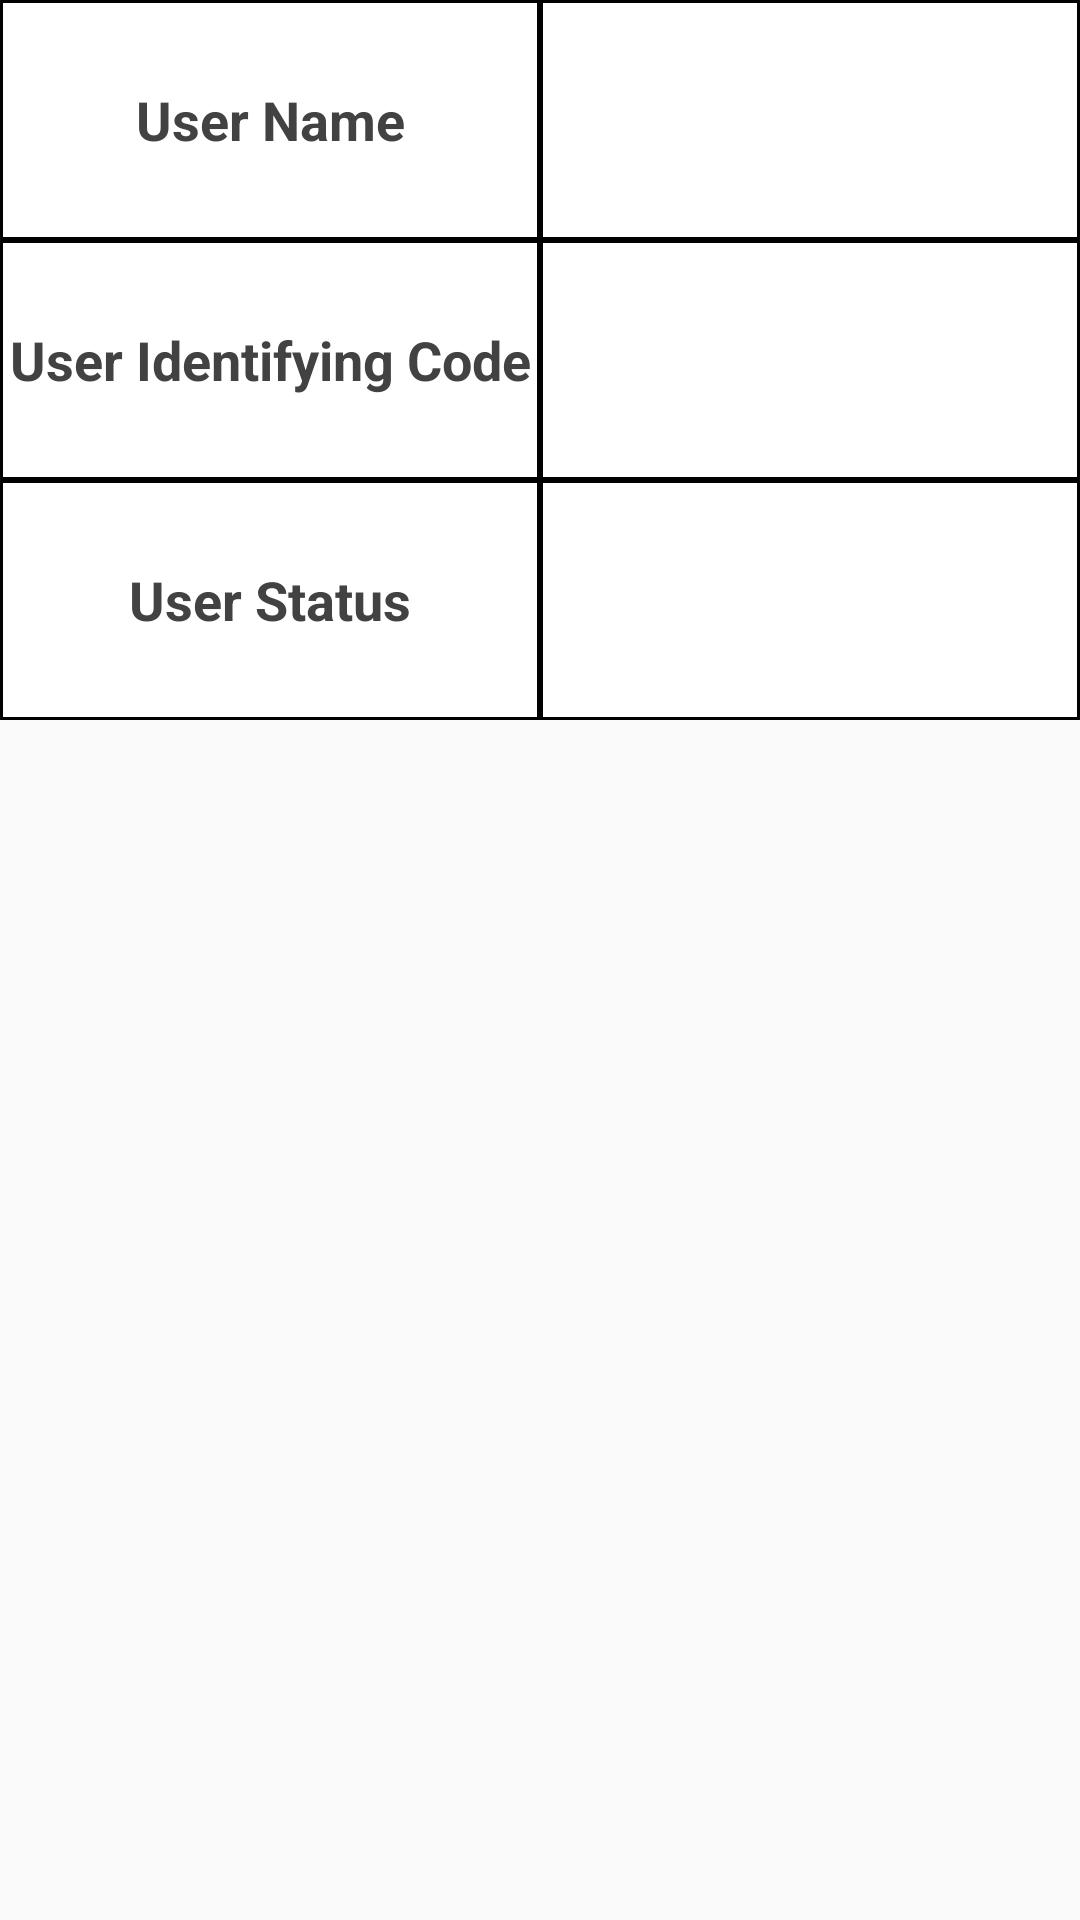

Write the Android layout XML for this screen, with the resource values it uses.
<!-- AndroidManifest.xml: application theme AppTheme -->
<!-- res/layout/activity_personal_setting_professor.xml -->
<?xml version="1.0" encoding="utf-8"?>
<LinearLayout
    xmlns:android="http://schemas.android.com/apk/res/android"
    xmlns:app="http://schemas.android.com/apk/res-auto"
    xmlns:tools="http://schemas.android.com/tools"
    android:orientation="vertical"
    android:layout_width="match_parent"
    android:layout_height="match_parent">

    <LinearLayout
        android:layout_width="match_parent"
        android:layout_height="match_parent"
        android:orientation="vertical">

        <LinearLayout
            android:layout_width="match_parent"
            android:layout_height="match_parent"
            android:layout_weight="70">

            <TextView
                android:layout_width="match_parent"
                android:layout_height="match_parent"
                android:layout_gravity="bottom"
                android:layout_weight="1"
                android:background="@drawable/back"
                android:gravity="center_vertical"
                android:src="@drawable/class_setting"
                android:textAlignment="center"
                android:textColor="@color/cardview_dark_background"
                android:textSize="18sp"
                android:textStyle="bold"
                android:text="User Name"/>

            <TextView
                android:textAlignment="center"
                android:textSize="18sp"
                android:textStyle="bold"
                android:id="@+id/user_name"
                android:layout_width="match_parent"
                android:layout_height="match_parent"
                android:layout_gravity="bottom"
                android:layout_weight="1"
                android:background="@drawable/back"
                android:gravity="center_vertical"
                android:src="@drawable/personal_setting" />
        </LinearLayout>

        <LinearLayout
            android:layout_width="match_parent"
            android:layout_height="match_parent"
            android:layout_weight="70">

            <TextView
                android:layout_width="match_parent"
                android:layout_height="match_parent"
                android:layout_gravity="bottom"
                android:layout_weight="1"
                android:background="@drawable/back"
                android:gravity="center_vertical"
                android:src="@drawable/class_setting"
                android:textAlignment="center"
                android:textColor="@color/cardview_dark_background"
                android:textSize="18sp"
                android:textStyle="bold"
                android:text="User Identifying Code" />

            <TextView
                android:textAlignment="center"
                android:textSize="18sp"
                android:textStyle="bold"
                android:id="@+id/user_id"
                android:layout_width="match_parent"
                android:layout_height="match_parent"
                android:layout_gravity="bottom"
                android:layout_weight="1"
                android:background="@drawable/back"
                android:gravity="center_vertical"
                android:src="@drawable/personal_setting" />
        </LinearLayout>

        <LinearLayout
            android:layout_width="match_parent"
            android:layout_height="match_parent"
            android:layout_weight="70">

            <TextView
                android:layout_width="match_parent"
                android:layout_height="match_parent"
                android:layout_weight="1"
                android:background="@drawable/back"
                android:gravity="center_vertical"
                android:textAlignment="center"
                android:textColor="@color/cardview_dark_background"
                android:textSize="18sp"
                android:textStyle="bold"
                android:text="User Status" />

            <TextView
                android:textAlignment="center"
                android:textSize="18sp"
                android:textStyle="bold"
                android:id="@+id/user_status"
                android:layout_width="match_parent"
                android:layout_height="match_parent"
                android:layout_weight="1"
                android:background="@drawable/back"
                android:gravity="center_vertical" />
        </LinearLayout>


        <ImageView
            android:id="@+id/logout"
            android:layout_width="fill_parent"
            android:layout_height="match_parent"
            android:layout_weight="30"
            android:src="@drawable/logout" />


    </LinearLayout>

</LinearLayout>
<!-- resources referenced by this layout -->
<resources>
  <!-- drawable back (drawable) -->
  <shape xmlns:android="http://schemas.android.com/apk/res/android" android:shape="rectangle" >
      <solid android:color="#ffffff" />
      <stroke android:width="1dip" android:color="#000000"/>
  </shape>
  
      
  <style name="AppTheme" parent="Theme.AppCompat.Light.DarkActionBar">
          
          <item name="colorPrimary">@color/colorPrimary</item>
          <item name="colorPrimaryDark">@color/colorPrimaryDark</item>
          <item name="colorAccent">@color/colorAccent</item>
      </style>
  <!-- not gathered from this repository: default colours our renderer supplied (Android Studio template values) -->
  <color name="colorPrimary">#FF6200EE</color>
  <color name="colorPrimaryDark">#FF3700B3</color>
  <color name="colorAccent">#FF03DAC5</color>
</resources>
